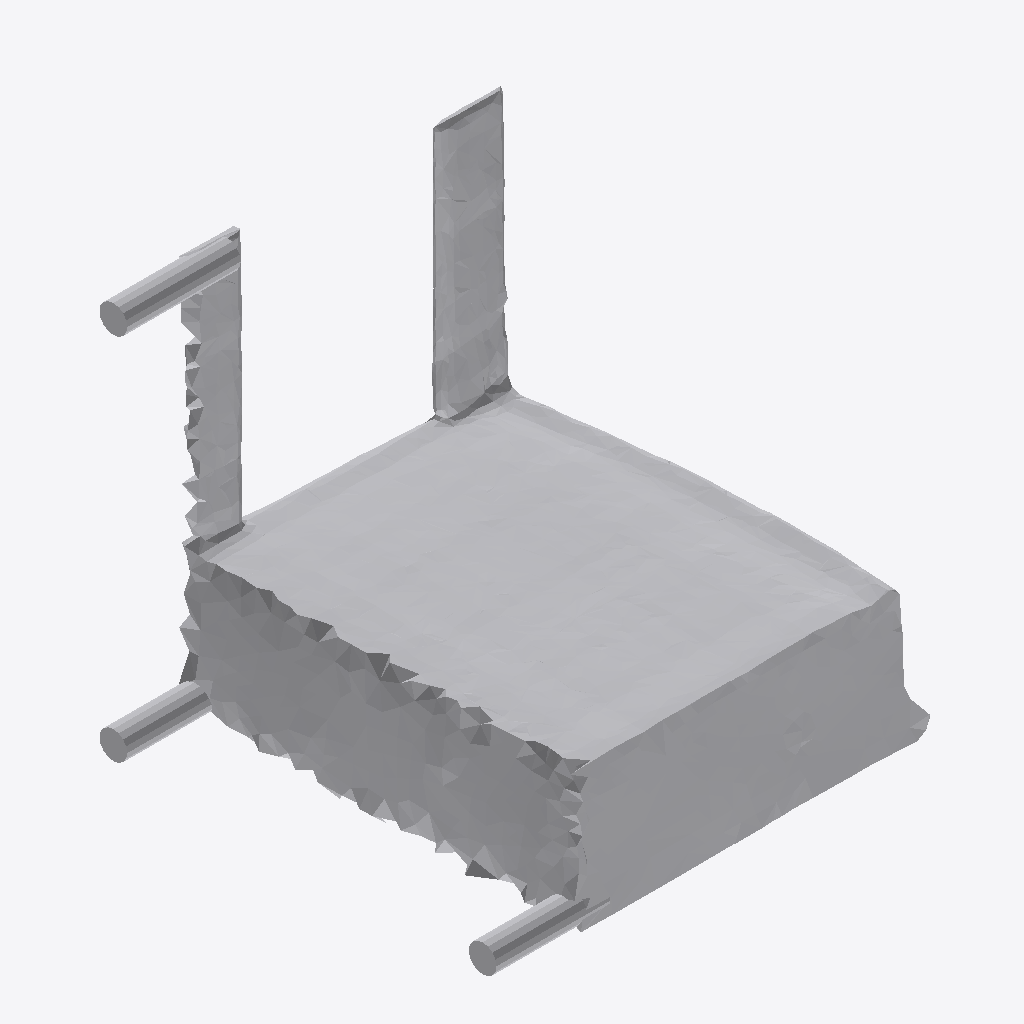
Isometric view of an IFC building model (IFC-SPF (STEP), schema IFC4, length unit metre), seen from the south-west, elements coloured by IFC class: 1 other element (light grey).
Extent 1.1 m × 1.0 m × 1.0 m (x, y, z). Storeys (1): Ground Floor at 0.00 m. Elements (1): 1 IfcFurniture.

HEADER;
FILE_DESCRIPTION(('ViewDefinition [CoordinationView]'),'2;1');
FILE_NAME('','2026-07-12T15:28:55',(''),(''),'IfcOpenShell 0.8.0','IfcOpenShell 0.8.0','');
FILE_SCHEMA(('IFC4'));
ENDSEC;
DATA;
#17=IFCPROJECT('0bTAUKSX10H9ZARy2BpK7F',#5,'Office Project',$,$,$,$,(#15),#10);
#20=IFCSITE('1yz_Okgqb5ie3APaOYv0H3',#5,'Site',$,$,#19,$,$,.ELEMENT.,$,$,$,$,$);
#22=IFCBUILDING('3Ya9$Wwa51nfsc5FyKrgGi',#5,'Building',$,$,#21,$,$,.ELEMENT.,$,$,$);
#24=IFCBUILDINGSTOREY('3LxGyWYP5BMhSGie8ZIXdF',#5,'Ground Floor',$,$,#23,$,$,.ELEMENT.,0.0);
#35=IFCFURNITURE('3qCh80xzDF483_5cS6kcvf',#5,'desk',$,$,#34,#31,$,$);
ENDSEC;
